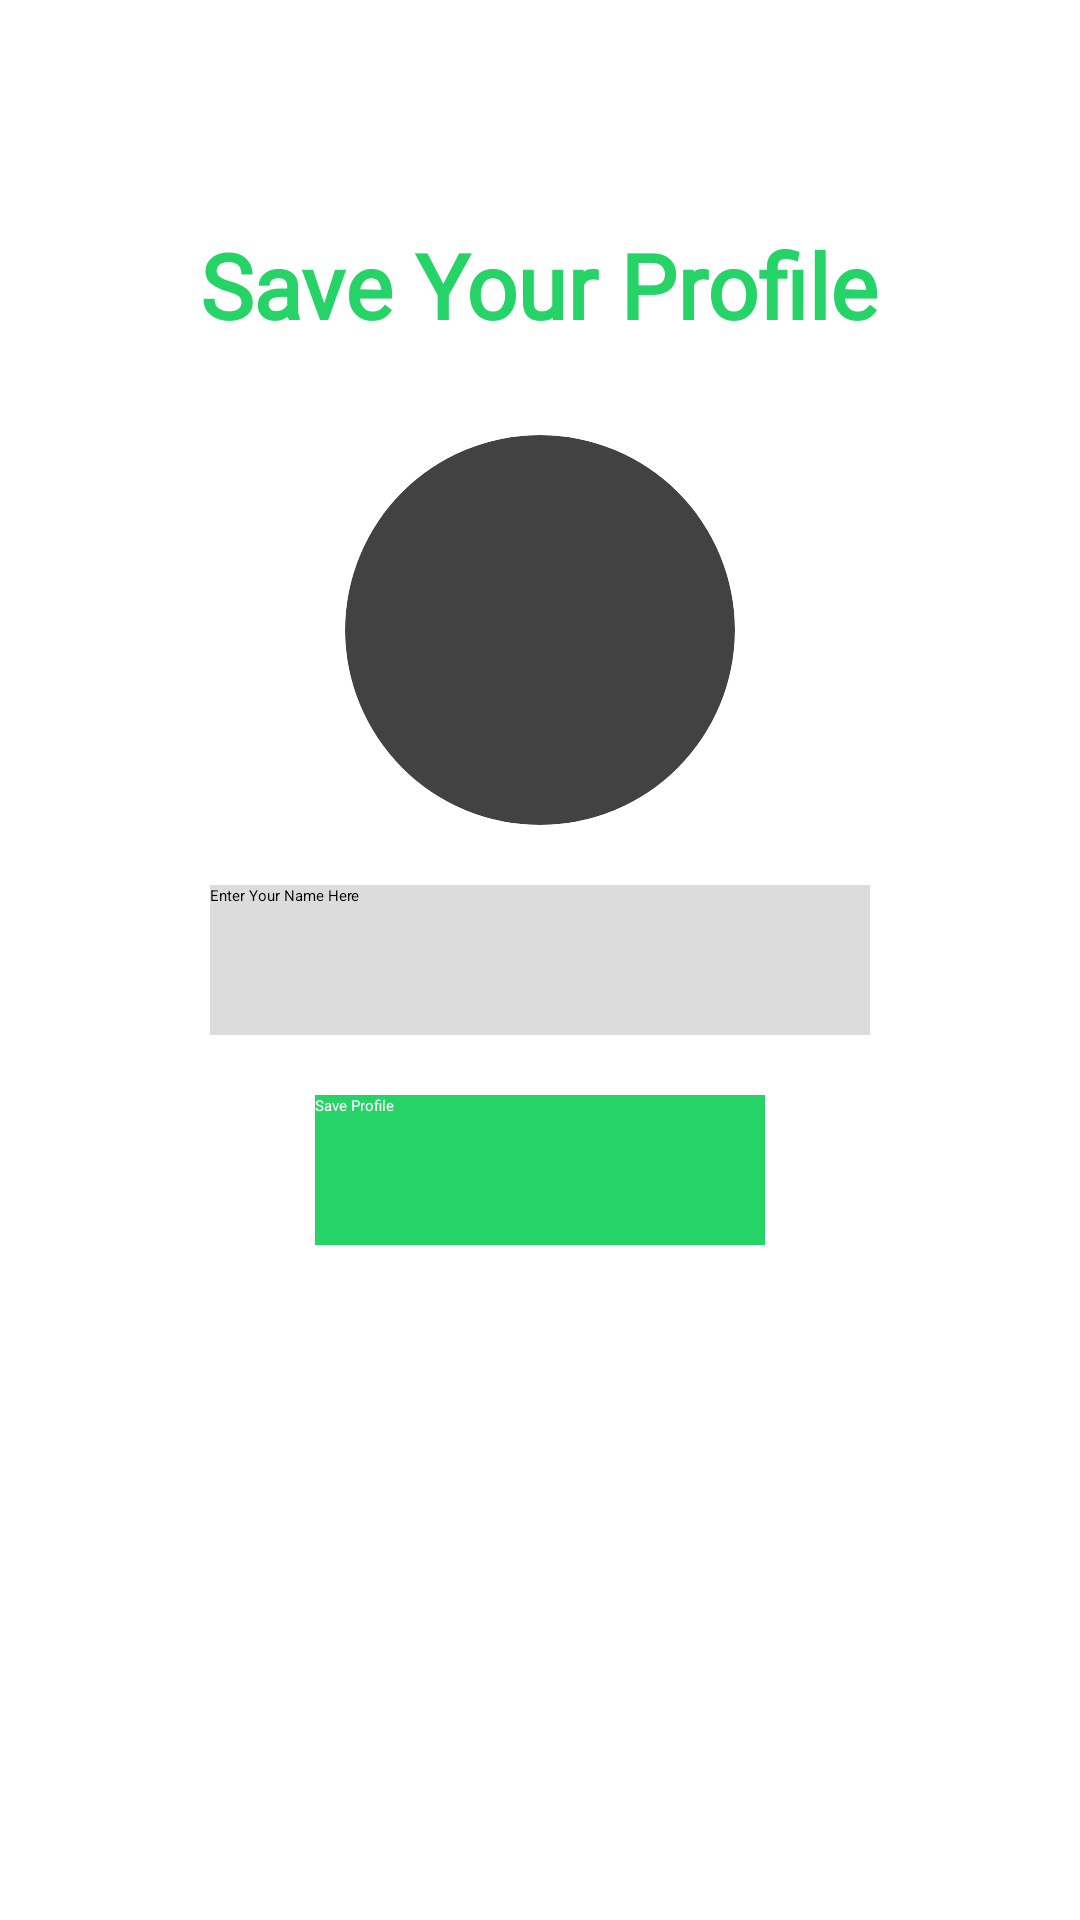

Write the Android layout XML for this screen, with the resource values it uses.
<!-- AndroidManifest.xml: application theme Theme.MyChatAppTutorial -->
<!-- res/layout/activity_set_profile.xml -->
<?xml version="1.0" encoding="utf-8"?>
<RelativeLayout xmlns:android="http://schemas.android.com/apk/res/android"
    xmlns:app="http://schemas.android.com/apk/res-auto"
    xmlns:tools="http://schemas.android.com/tools"
    android:layout_width="match_parent"
    android:layout_height="match_parent"
    android:background="@color/white"
    tools:context=".ui.setProfile">

    <TextView
        android:layout_width="wrap_content"
        android:layout_height="wrap_content"
        android:textSize="30sp"
        android:text="Save Your Profile"
        android:fontFamily="@font/raleway"
        android:layout_above="@+id/getuserimage"
        android:layout_marginBottom="30dp"
        android:textColor="#25d366"
        android:textStyle="bold"
        android:layout_centerHorizontal="true">

    </TextView>



    <androidx.cardview.widget.CardView
        android:layout_width="130dp"
        android:layout_height="130dp"
        android:layout_above="@+id/getusername"
        android:layout_marginBottom="20dp"
        android:layout_marginLeft="80dp"
        android:id="@+id/getuserimage"
        android:layout_centerHorizontal="true"
        app:cardCornerRadius="130dp">


        <ImageView
            android:layout_width="match_parent"
            android:layout_height="match_parent"
            android:src="@drawable/defaultprofile"
            android:id="@+id/getuserimageinimageview"
            android:scaleType="centerCrop">

        </ImageView>



    </androidx.cardview.widget.CardView>


    <EditText
        android:id="@+id/getusername"
        android:layout_width="match_parent"
        android:layout_height="50dp"
        android:layout_centerInParent="true"
        android:layout_marginLeft="70dp"
        android:layout_marginRight="70dp"
        android:background="@drawable/bg_gray"
        android:textColor="@color/black"
        android:hint="Enter Your Name Here"
        android:inputType="textCapWords">

    </EditText>

    <android.widget.Button
        android:id="@+id/saveProfile"
        android:layout_width="150dp"
        android:layout_height="50dp"
        android:layout_below="@id/getusername"
        android:layout_centerHorizontal="true"
        android:layout_marginTop="20dp"

        android:background="#25d366"
        android:text="Save Profile"

        android:textColor="@color/white">

    </android.widget.Button>


    <ProgressBar
        android:layout_width="wrap_content"
        android:layout_height="wrap_content"
        android:layout_centerHorizontal="true"
        android:layout_below="@id/saveProfile"
        android:id="@+id/progressbarofsetProfile"
        android:visibility="invisible"
        android:layout_marginTop="30dp">

    </ProgressBar>







</RelativeLayout>
<!-- resources referenced by this layout -->
<resources>
  <color name="black">#FF000000</color>
  <color name="white">#FFFFFFFF</color>
  <!-- drawable bg_gray (drawable) -->
  <?xml version="1.0" encoding="utf-8"?>
  <shape xmlns:android="http://schemas.android.com/apk/res/android">
      <solid android:color="#DCDCDC"
          />
  
  
  </shape>
</resources>
